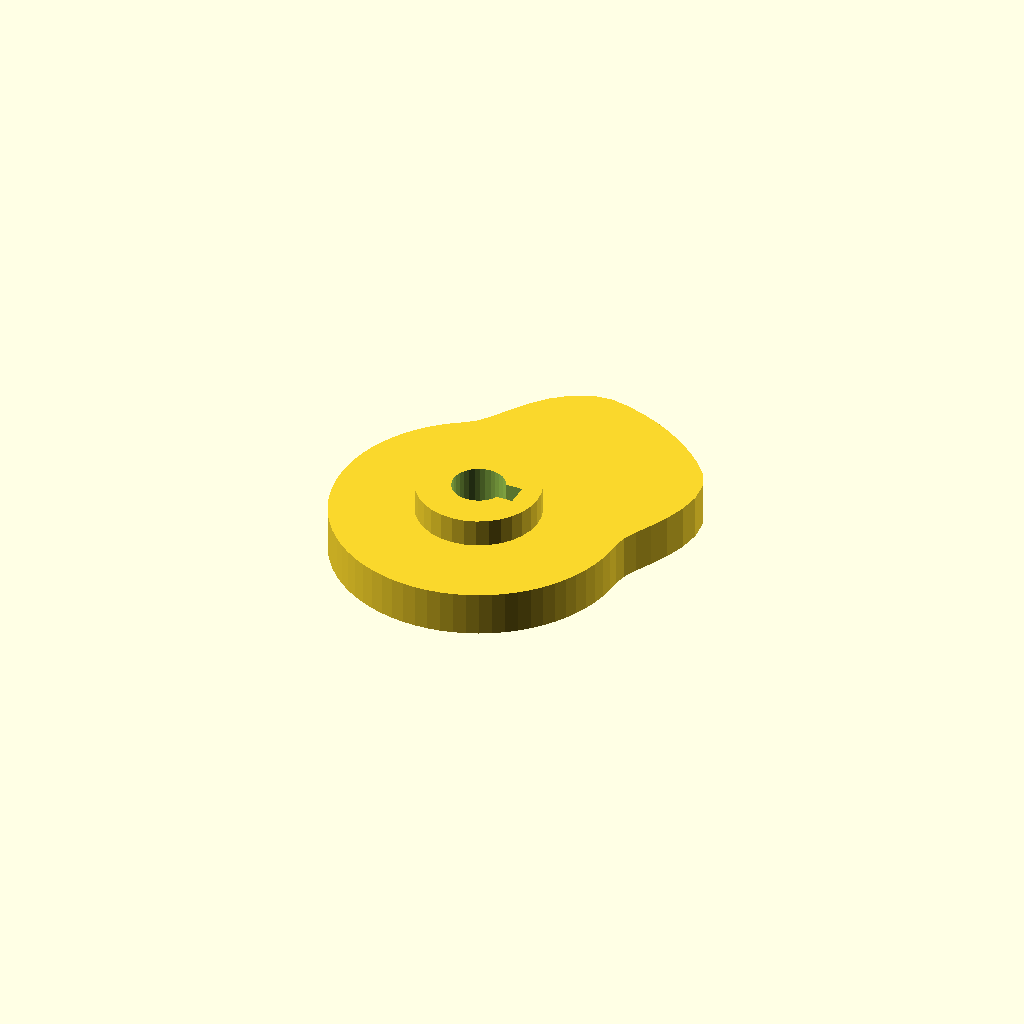
Cell 1: rendered with the file's own defaults.
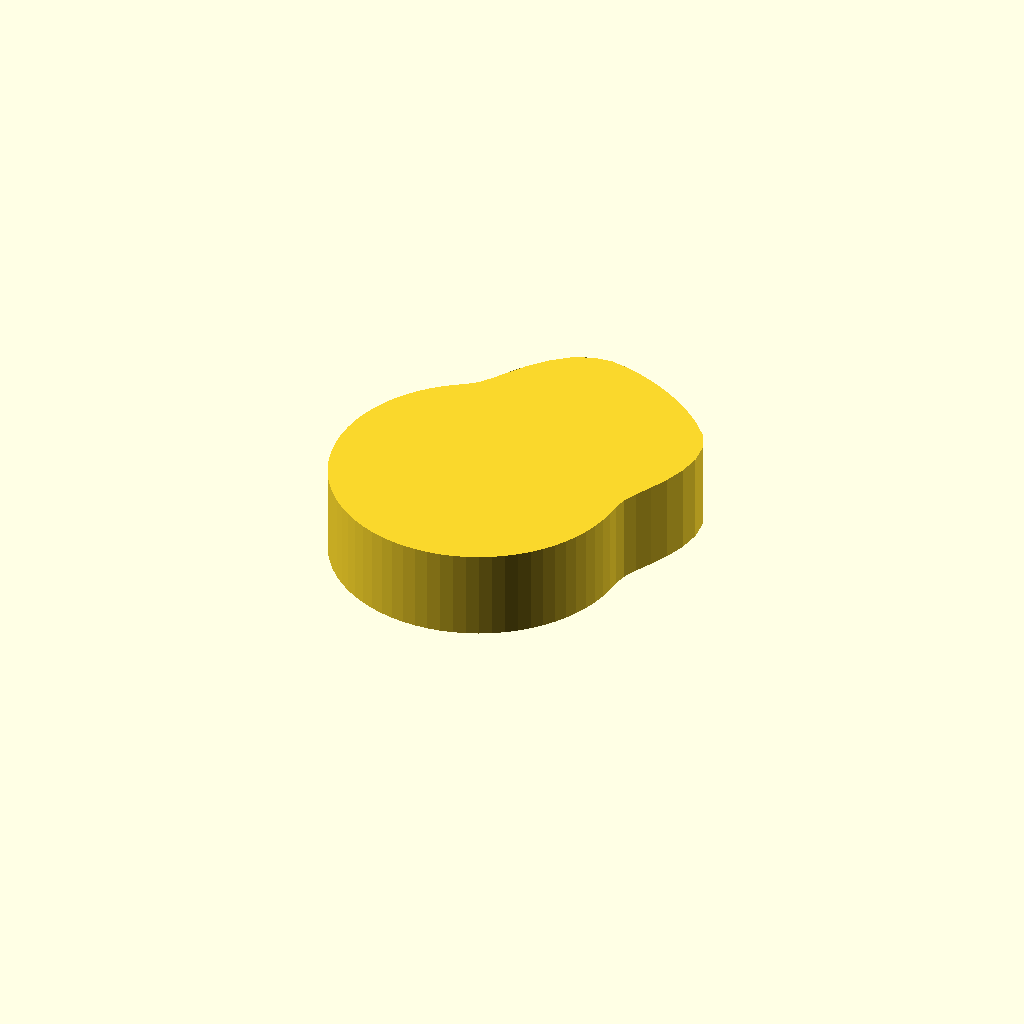
Cell 2: cam_t = 16 (everything else at default).
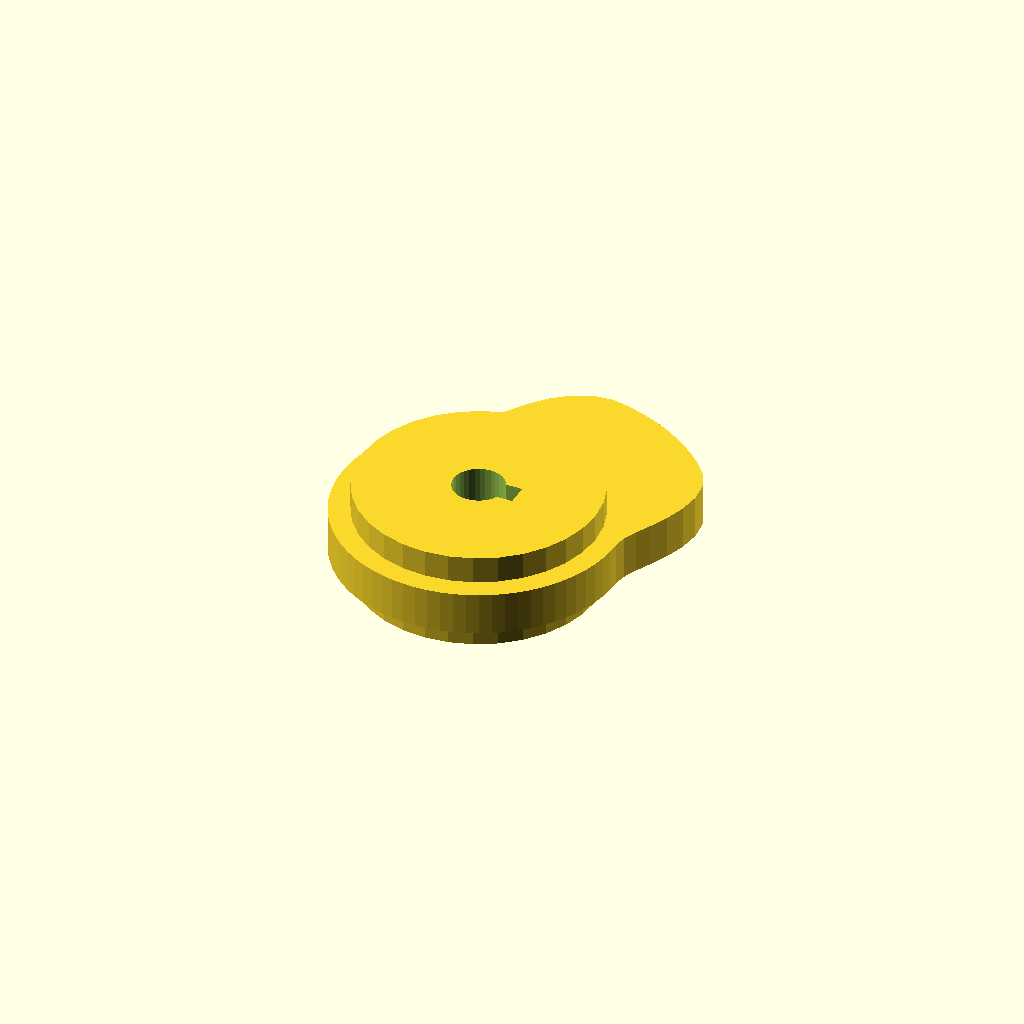
Cell 3: hub_d = 44.2 (everything else at default).
All cells are drawn from one camera (rotation 55°, 0°, 25°, orthographic, colour scheme Cornfield), so only the parameter changes between them.
OpenSCAD source file optional_data/data/gen3/cams/part_0079.scad:
$fn = 32;

// ----------------------------------------------------------------------
// Cam: base radius 26 mm with a 14 mm lift over 120 degrees
// ----------------------------------------------------------------------

// --- parameters (mm) ---
base_r = 26;              // base radius
lift = 14;                // lift height above the base radius
lift_span = 120;          // angular width of the lift
lift_start = 0;           // angle where the lift starts
cam_t = 8;                // cam plate thickness
hub_d = 22.1;             // hub diameter
hub_h = 18;               // hub height
bore_d = 9.53;            // bore
key_w = 4;                // keyway width
key_depth = 2;            // keyway depth

cam_profile = [[26, 0], [26.383, 2.308], [27.445, 4.839], [28.942, 7.755], [30.518, 11.108], [31.778, 14.818], [32.359, 18.682], [31.998, 22.405], [30.582, 25.661], [28.284, 28.284], [25.712, 30.642], [22.943, 32.766], [20, 34.641], [16.905, 36.252], [13.681, 37.588], [10.353, 38.637], [6.932, 39.315], [3.404, 38.914], [0, 37.364], [-3.056, 34.93], [-5.64, 31.983], [-7.755, 28.942], [-9.532, 26.188], [-11.193, 24.003], [-13, 22.517], [-14.913, 21.298], [-16.712, 19.917], [-18.385, 18.385], [-19.917, 16.712], [-21.298, 14.913], [-22.517, 13], [-23.564, 10.988], [-24.432, 8.893], [-25.114, 6.729], [-25.605, 4.515], [-25.901, 2.266], [-26, 0], [-25.901, -2.266], [-25.605, -4.515], [-25.114, -6.729], [-24.432, -8.893], [-23.564, -10.988], [-22.517, -13], [-21.298, -14.913], [-19.917, -16.712], [-18.385, -18.385], [-16.712, -19.917], [-14.913, -21.298], [-13, -22.517], [-10.988, -23.564], [-8.893, -24.432], [-6.729, -25.114], [-4.515, -25.605], [-2.266, -25.901], [0, -26], [2.266, -25.901], [4.515, -25.605], [6.729, -25.114], [8.893, -24.432], [10.988, -23.564], [13, -22.517], [14.913, -21.298], [16.712, -19.917], [18.385, -18.385], [19.917, -16.712], [21.298, -14.913], [22.517, -13], [23.564, -10.988], [24.432, -8.893], [25.114, -6.729], [25.605, -4.515], [25.901, -2.266]];

difference() {
  union() {
    linear_extrude(height = cam_t) polygon(cam_profile);
    /* hub, proud of the cam plate on both sides */
    translate([0, 0, -5]) cylinder(h = hub_h, d = hub_d);
  }
  /* bore through the hub, 2.5 mm clear on both faces */
  translate([0, 0, -7.5]) cylinder(h = hub_h + 5, d = bore_d);
  /* keyway, milled through the whole hub */
  translate([2.763, -2, -7.5]) cube([4.5, 4, 23]);
}
Customizer parameters (derived from the source; name, type, default, range or options):
base_r: number, default 26
lift: number, default 14
lift_span: number, default 120
lift_start: number, default 0
cam_t: number, default 8
hub_d: number, default 22.1
hub_h: number, default 18
bore_d: number, default 9.53
key_w: number, default 4
key_depth: number, default 2
